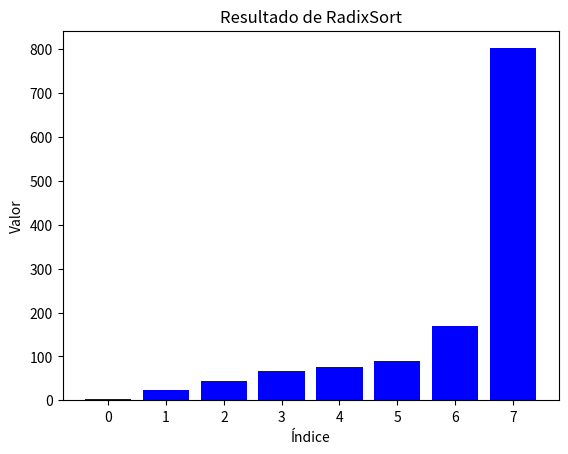

Here is the Python script that generated this plot:
# [redacted]
# [redacted]
#Grupo: 6E1
#Practica: RadixSort

import matplotlib.pyplot as plt

def counting_sort(arr, exp):
    # Inicializar el tamaño del array
    n = len(arr)
    
    # Inicializar el output array
    output = [0] * n
    
    # Inicializar el array de conteo
    count = [0] * 10
    
    # Contar ocurrencias de los dígitos en el lugar exp
    for i in range(n):
        index = arr[i] // exp
        count[index % 10] += 1
    
    # Actualizar count[i] para contener la posición real de este dígito en output[]
    for i in range(1, 10):
        count[i] += count[i - 1]
    
    # Construir el output array
    i = n - 1
    while i >= 0:
        index = arr[i] // exp
        output[count[index % 10] - 1] = arr[i]
        count[index % 10] -= 1
        i -= 1
    
    # Copiar el output array a arr[], para que arr[] contenga los números ordenados según el dígito actual
    for i in range(len(arr)):
        arr[i] = output[i]

def radix_sort(arr):
    # Encontrar el número máximo para saber el número de dígitos
    max1 = max(arr)
    
    # Hacer counting sort para cada dígito. En lugar de pasar el número del dígito, exp es 10^i
    exp = 1
    while max1 // exp > 0:
        counting_sort(arr, exp)
        exp *= 10

# Datos de entrada para el algoritmo RadixSort
arr = [170, 45, 75, 90, 802, 24, 2, 66]

# Imprimir el array original
print("Array original:")
print(arr)

# Llamar a la función radix_sort
radix_sort(arr)

# Imprimir el array ordenado
print("Array ordenado:")
print(arr)

# Visualizar los resultados usando matplotlib
plt.bar(range(len(arr)), arr, color='blue')
plt.xlabel('Índice')
plt.ylabel('Valor')
plt.title('Resultado de RadixSort')
plt.show()
